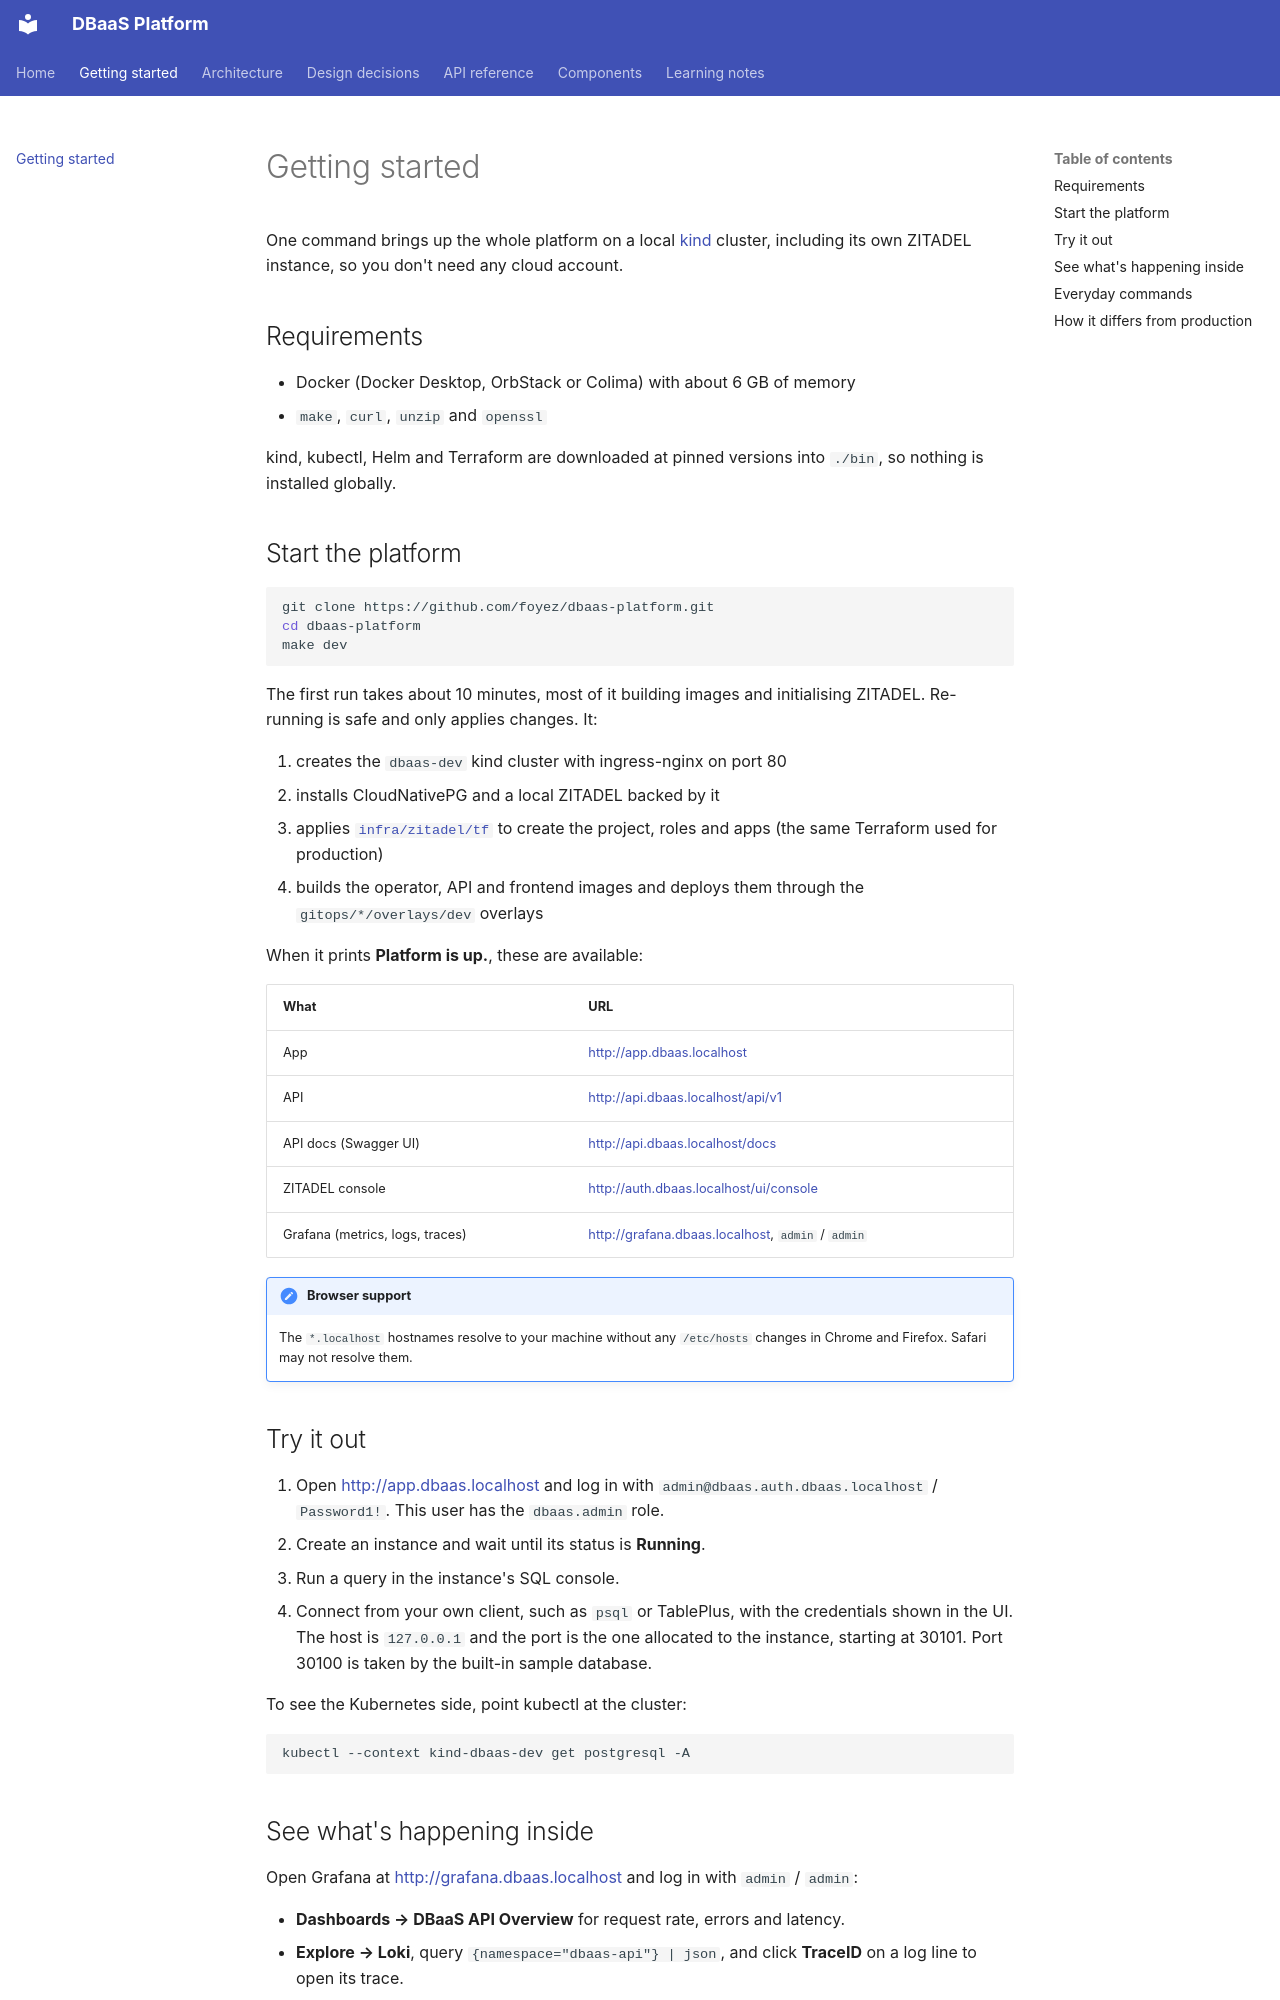

repository: foyez/dbaas-platform · page: getting-started/index.html · generator: mkdocs

# Getting started

One command brings up the whole platform on a local [kind](https://kind.sigs.k8s.io/) cluster, including its own ZITADEL instance, so you don't need any cloud account.

## Requirements

- Docker (Docker Desktop, OrbStack or Colima) with about 6 GB of memory
- `make`, `curl`, `unzip` and `openssl`

kind, kubectl, Helm and Terraform are downloaded at pinned versions into `./bin`, so nothing is installed globally.

## Start the platform

```sh
git clone https://github.com/foyez/dbaas-platform.git
cd dbaas-platform
make dev
```

The first run takes about 10 minutes, most of it building images and initialising ZITADEL. Re-running is safe and only applies changes. It:

1. creates the `dbaas-dev` kind cluster with ingress-nginx on port 80
2. installs CloudNativePG and a local ZITADEL backed by it
3. applies [`infra/zitadel/tf`](https://github.com/foyez/dbaas-platform/tree/main/infra/zitadel/tf) to create the project, roles and apps (the same Terraform used for production)
4. builds the operator, API and frontend images and deploys them through the `gitops/*/overlays/dev` overlays

When it prints **Platform is up.**, these are available:

| What | URL |
|---|---|
| App | <http://app.dbaas.localhost> |
| API | <http://api.dbaas.localhost/api/v1> |
| API docs (Swagger UI) | <http://api.dbaas.localhost/docs> |
| ZITADEL console | <http://auth.dbaas.localhost/ui/console> |
| Grafana (metrics, logs, traces) | <http://grafana.dbaas.localhost>, `admin` / `admin` |

!!! note "Browser support"
    The `*.localhost` hostnames resolve to your machine without any `/etc/hosts` changes in Chrome and Firefox. Safari may not resolve them.

## Try it out

1. Open <http://app.dbaas.localhost> and log in with `admin@dbaas.auth.dbaas.localhost` / `Password1!`. This user has the `dbaas.admin` role.
2. Create an instance and wait until its status is **Running**.
3. Run a query in the instance's SQL console.
4. Connect from your own client, such as `psql` or TablePlus, with the credentials shown in the UI. The host is `127.0.0.1` and the port is the one allocated to the instance, starting at 30101. Port 30100 is taken by the built-in sample database.

To see the Kubernetes side, point kubectl at the cluster:

```sh
kubectl --context kind-dbaas-dev get postgresql -A
```
